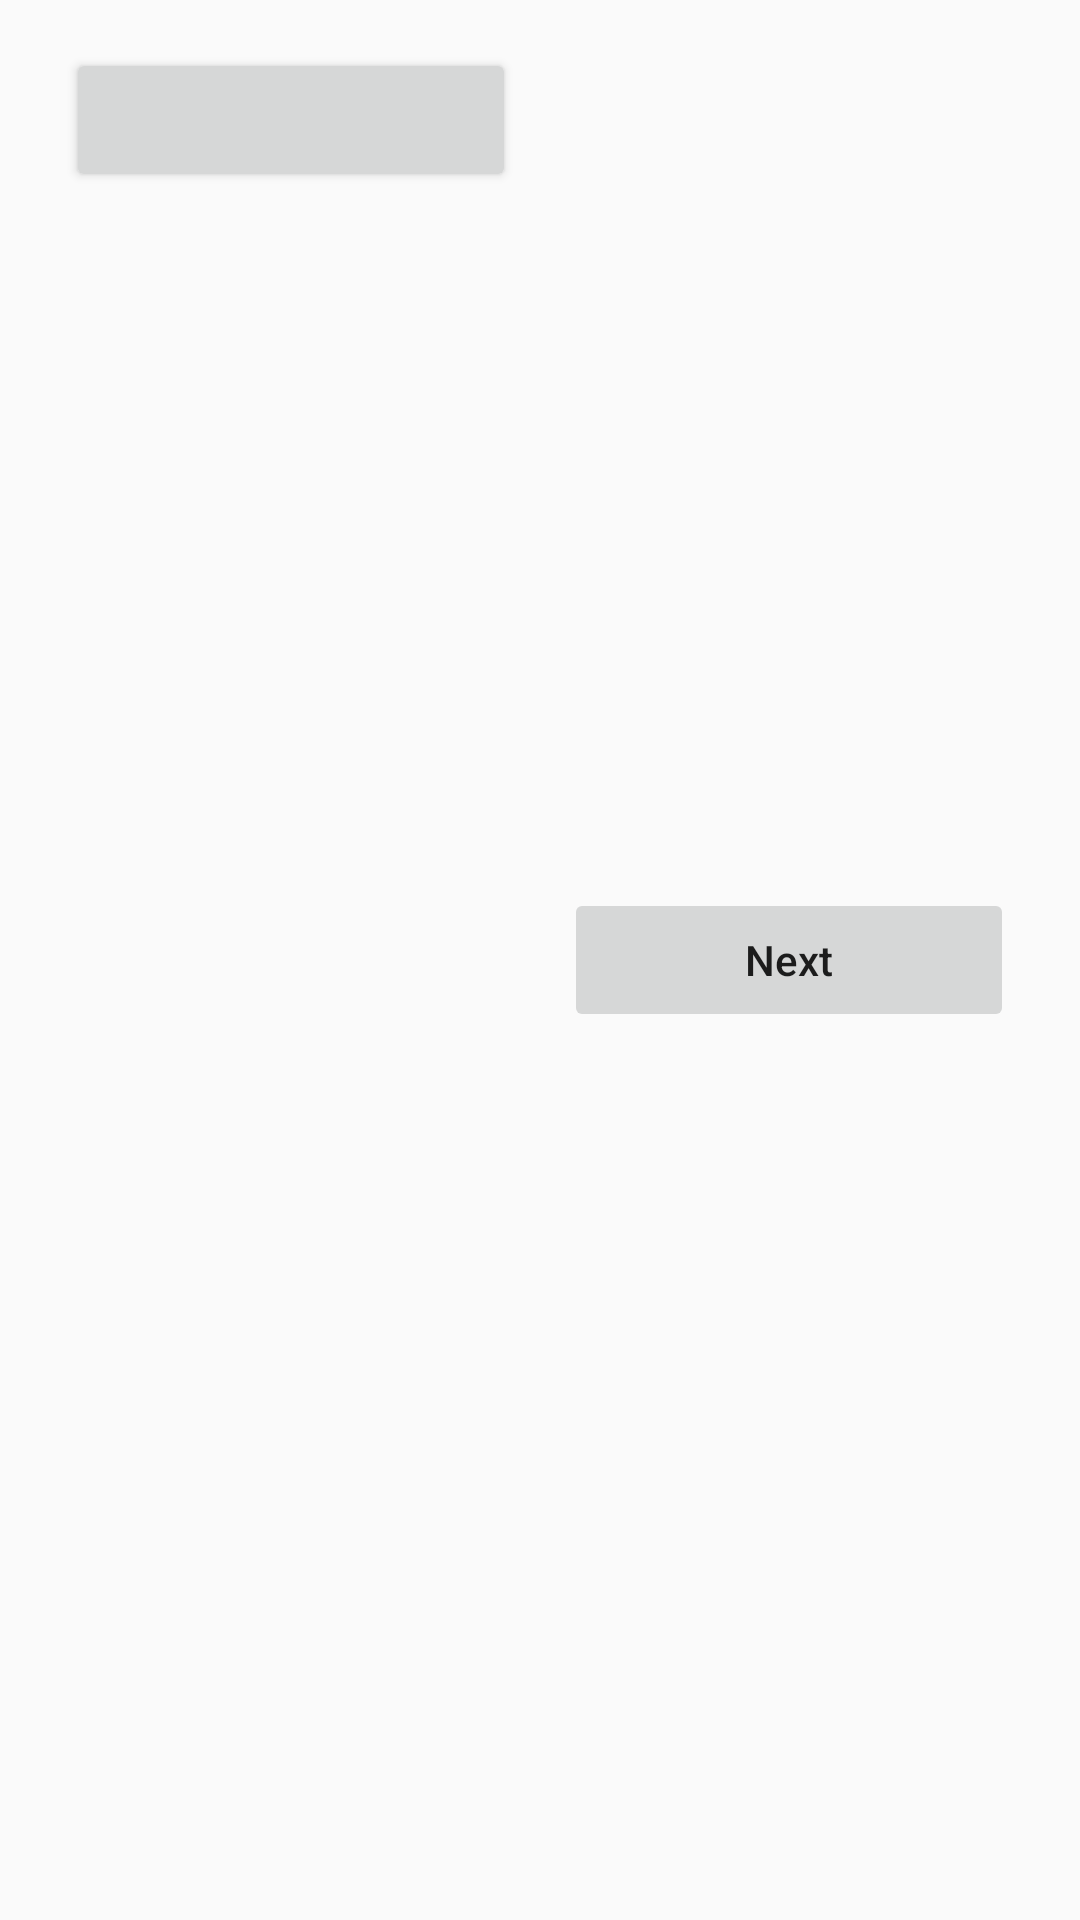

Produce the Android XML layout that renders to this screen, including the resource entries it uses.
<!-- AndroidManifest.xml: application theme Theme.Setup -->
<!-- res/layout/button_bar.xml -->
<?xml version="1.0" encoding="utf-8"?>
<LinearLayout xmlns:android="http://schemas.android.com/apk/res/android"
    android:id="@+id/button_bar"
    android:layout_width="match_parent"
    android:layout_height="wrap_content"
    android:gravity="center"
    android:orientation="horizontal"
    android:padding="8dp">

    <Button
        android:id="@+id/prev_button"
        android:layout_width="150dp"
        android:layout_height="wrap_content"
        android:layout_gravity="top"
        android:layout_margin="8dp"
        android:padding="8dp"
        android:textAllCaps="false" />

    <Button
        android:id="@+id/next_button"
        android:layout_width="150dp"
        android:layout_height="wrap_content"
        android:layout_margin="8dp"
        android:padding="8dp"
        android:stateListAnimator="@null"
        android:text="@string/next"
        android:textAllCaps="false" />

</LinearLayout>
<!-- resources referenced by this layout -->
<resources>
  <string name="next">Next</string>
  <style name="Theme.Setup" parent="@android:style/Theme.Material.Light">
          <item name="android:windowActionBar">false</item>
          <item name="android:windowNoTitle">true</item>
          <item name="android:windowIsTranslucent">true</item>
          <item name="android:colorPrimary">@color/primary</item>
          <item name="android:colorPrimaryDark">@color/primary</item>
          <item name="android:colorAccent">@color/common_indigoA700</item>
          <item name="android:textColorLink">@color/accent</item>
          <item name="android:statusBarColor">@android:color/transparent</item>
          <item name="android:windowAnimationStyle">@style/ActivityAnimations</item>
          <item name="android:windowLightStatusBar">true</item>
          <item name="localePickerStyle">@style/LocaleWidget.Material.LocalePicker</item>
      </style>
  <style name="ActivityAnimations" parent="@android:style/Animation.Activity">
          <item name="android:activityOpenEnterAnimation">@anim/translucent_enter</item>
          <item name="android:activityOpenExitAnimation">@anim/translucent_exit</item>
          <item name="android:activityCloseEnterAnimation">@anim/translucent_enter</item>
          <item name="android:activityCloseExitAnimation">@anim/translucent_exit</item>
          <item name="android:taskToFrontEnterAnimation">@anim/translucent_enter</item>
          <item name="android:taskToFrontExitAnimation">@anim/translucent_exit</item>
          <item name="android:taskToBackEnterAnimation">@anim/translucent_enter</item>
          <item name="android:taskToBackExitAnimation">@anim/translucent_exit</item>
      </style>
  <style name="LocaleWidget.Material.LocalePicker" parent="LocaleWidget.LocalePicker">
          <item name="solidColor">@android:color/transparent</item>
          <item name="selectionDivider">@drawable/divider</item>
          <item name="selectionDividerHeight">1dip</item>
          <item name="internalLayout">@layout/locale_picker</item>
          <item name="internalMinWidth">64dip</item>
          <item name="internalMaxHeight">180dip</item>
          <item name="virtualButtonPressedDrawable">@null</item>
      </style>
  <style name="LocaleWidget.LocalePicker">
          <item name="android:orientation">vertical</item>
          <item name="android:fadingEdge">vertical</item>
          <item name="android:fadingEdgeLength">50dip</item>
      </style>
</resources>
